Run: headless pygame with SDL's dummy video driver; simulated clock (each Clock.tick advances the game by its frame time, no real sleeping); random seed 0; keys injected as events and as key.get_pressed() state; no mouse input.
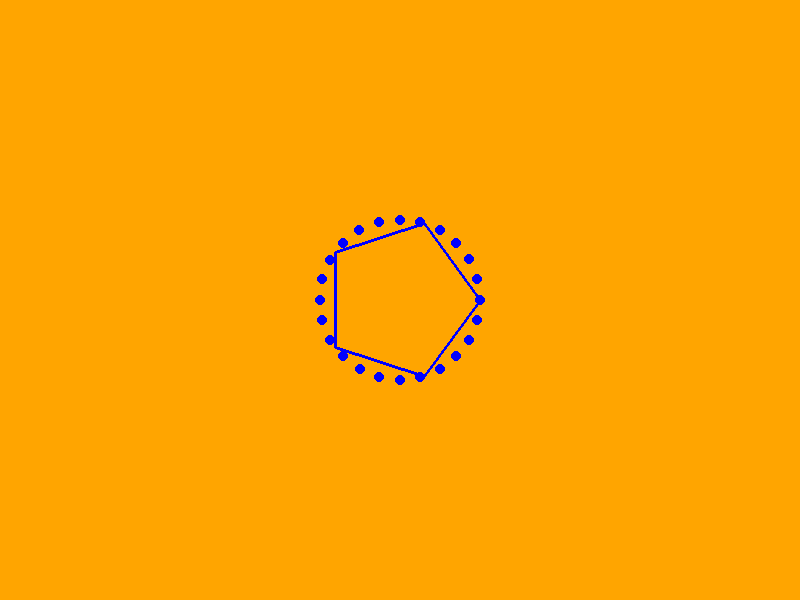
Frame 1 of 4 · flips 1–60 · no input
Frame 2 of 4 · flips 61–180 · tapped SPACE, RETURN · held RIGHT (→), D · screen unchanged from frame 1, image omitted
Frame 3 of 4 · flips 181–300 · held DOWN (↓), S · screen unchanged from frame 2, image omitted
Frame 4 of 4 · flips 301–420 · held LEFT (←), A, UP (↑), W · screen unchanged from frame 3, image omitted

The pygame program that drew these frames:

#!/usr/bin/env python3
"""
Python SDL Application using pygame as SDL is primarily a C library
"""

import pygame
import sys
import math

def main():
    # Initialize Pygame (acts as SDL for Python)
    pygame.init()
    
    # Screen dimensions
    SCREEN_WIDTH = 800
    SCREEN_HEIGHT = 600
    
    # Create window
    screen = pygame.display.set_mode((SCREEN_WIDTH, SCREEN_HEIGHT))
    pygame.display.set_caption("Python SDL-like Application")
    
    # Clock for controlling frame rate
    clock = pygame.time.Clock()
    
    print("Python SDL-like Application running...")
    print("Close the window to exit.")
    
    # Main loop
    running = True
    while running:
        # Handle events
        for event in pygame.event.get():
            if event.type == pygame.QUIT:
                running = False
        
        # Fill screen with orange color
        screen.fill((255, 165, 0))  # Orange background
        
        # Draw a blue star
        center_x, center_y = SCREEN_WIDTH // 2, SCREEN_HEIGHT // 2
        size = 80
        
        # Draw star points
        for angle in range(0, 360, 15):  # Every 15 degrees
            rad = math.radians(angle)
            x = center_x + size * math.cos(rad)
            y = center_y + size * math.sin(rad)
            pygame.draw.circle(screen, (0, 0, 255), (int(x), int(y)), 5)  # Blue points
        
        # Draw connecting lines for star
        points = []
        for angle in range(0, 360, 72):  # Pentagram angles
            rad = math.radians(angle)
            x = center_x + size * math.cos(rad)
            y = center_y + size * math.sin(rad)
            points.append((int(x), int(y)))
        
        if len(points) >= 2:
            pygame.draw.lines(screen, (0, 0, 255), True, points, 3)
        
        # Update display
        pygame.display.flip()
        
        # Cap the frame rate
        clock.tick(60)
    
    # Quit
    pygame.quit()
    print("Python SDL-like Application exited.")
    sys.exit()

if __name__ == "__main__":
    main()
